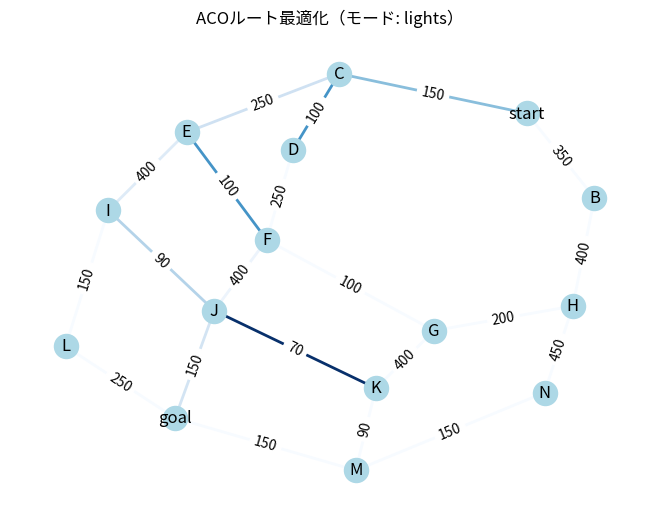

Reproduce this figure in Python.
import numpy as np
import networkx as nx
import matplotlib.pyplot as plt
import random
from datetime import datetime

# パラメータ
ALPHA = 1.0         # フェロモンの重み
BETA = 1.0         # ヒューリスティック情報の重み
RHO = 0.3           # フェロモン蒸発率
Q = 100             # フェロモンの強さ

# 蟻の数と反復回数
NUM_ANTS = 100
NUM_ITERATIONS = 100

# ---------------------------
# 模擬マップ（Google Maps風）
# ---------------------------
G = nx.Graph()
edges = [
    ('start', 'B', 350), ('start', 'C', 150),
    ('B', 'H', 400), ('C', 'D', 100), ('C', 'E', 250), ('D', 'F', 250),
    ('E', 'F', 100), ('E', 'I', 400), ('F', 'G', 100), ('F', 'J', 400),
    ('G', 'H', 200), ('G', 'K', 400), ('H', 'N', 450), ('I', 'J', 90),
    ('I', 'L', 150), ('J', 'K', 70), ('J', 'goal', 150), ('K', 'M', 90),
    ('L', 'goal', 250), ('M', 'goal', 150), ('M', 'N', 150)
]

# 信号数や交通状況を模擬
traffic_conditions = {edge[:2]: random.uniform(1.0, 2.0) for edge in edges}
#信号の待ち時間と青信号の時間を模擬
signals = {
    ('E', 'I'): {"red_wait": 93.7, "green_duration": 43.5},
    ('F', 'J'): {"red_wait": 93.7, "green_duration": 43.5},
    ('G', 'K'): {"red_wait": 93.7, "green_duration": 43.5},
    ('H', 'N'): {"red_wait": 93.7, "green_duration": 43.5},
    ('I', 'L'): {"red_wait": 30.0, "green_duration": 25.0},
    ('M', 'N'): {"red_wait": 26.8, "green_duration": 32.9},
    # 以下略
}
G.add_weighted_edges_from(edges)

# フェロモンを両方向に持たせる
pheromone = {}
for u, v, _ in edges:
    pheromone[(u, v)] = 1.0
    pheromone[(v, u)] = 1.0

# フェロモンの取得
def get_pheromone(u, v):
    return pheromone.get((u, v)) or pheromone.get((v, u))

# ユーザー好みに応じて重み補正（動的コスト）
def get_dynamic_weight(u, v, mode='distance', hour=8):
    base = G[u][v]['weight']
    traffic = traffic_conditions.get((u, v), 1.0)
    signal_info = signals.get((u, v)) or signals.get((v, u))  # 無向グラフ対応

    # 時間帯による重み調整
    time_factor = 1.5 if hour in range(7, 9) or hour in range(17, 19) else 1.0

    if mode == 'distance':
        return base
    elif mode == 'traffic':
        return base * traffic * time_factor
    elif mode == 'lights':
        if signal_info:
            # 期待される待ち時間（単純に赤信号待ちを加算）
            expected_wait = signal_info['red_wait']**2 / (signal_info['red_wait'] + signal_info['green_duration'])
            weight_penalty = expected_wait * 1.33  # ← ペナルティ調整（ここはチューニングできる）
            return base + weight_penalty
        else:
            return base
    else:
        return base

def path_length(path, mode='distance', hour=8):
    return sum(get_dynamic_weight(path[i], path[i+1], mode, hour) for i in range(len(path) - 1))


def construct_solution(start, end, mode, hour):
    path = [start]
    current = start

    # ループ防止のため最大ステップ数を制限（全ノード数の2倍など）
    max_steps = len(G.nodes) * 2

    steps = 0
    while current != end and steps < max_steps:
        neighbors = list(G.neighbors(current))  # 再訪問を許可
        if not neighbors:
            print(f" {current}から進めるノードがありません。")
            return None

        probabilities = []
        for n in neighbors:
            tau = get_pheromone(current, n) ** ALPHA
            eta = (1.0 / get_dynamic_weight(current, n, mode, hour)) ** BETA
            probabilities.append(tau * eta)

        probabilities = np.array(probabilities)
        probabilities /= probabilities.sum()
        next_node = random.choices(neighbors, weights=probabilities)[0]

        path.append(next_node)
        current = next_node
        steps += 1

    # 終点に到達していない場合は無効
    if current != end:
        return None

    return path


# ACOで最適化された経路を探索
def aco_optimized_path(start, end, mode , hour=8):
    # フェロモン量
    global pheromone

    # フェロモン濃度を初期化
    pheromone = {edge[:2]: 1.0 for edge in edges}
    #pheromone = {edge[:2]: 1.0 / G[edge[0]][edge[1]]['weight'] for edge in edges}

    # 最適な経路とその長さを初期化
    best_path = None
    best_length = float('inf')

    # 蟻の数と反復回数に基づいて経路を探索
    for _ in range(NUM_ITERATIONS):
        # 蟻が経路を探索
        all_paths = [construct_solution(start, end, mode, hour) for _ in range(NUM_ANTS)]
        all_paths = [p for p in all_paths if p]

        # フェロモンの更新(蒸発)
        for edge in pheromone:
            pheromone[edge] *= (1 - RHO)

        # 各蟻の経路に基づいてフェロモンを更新
        for path in all_paths:
            length = path_length(path, mode, hour)
            for i in range(len(path) - 1):
                edge = (path[i], path[i+1])
                e = edge if edge in pheromone else (edge[1], edge[0])
                pheromone[e] += Q / length

            if length < best_length:
                best_length = length
                best_path = path

    return best_path, best_length

# ---------------------------
# 実行
# ---------------------------
start = 'start'
end = 'goal'
user_mode = 'lights'  # 'distance', 'traffic', 'lights'
departure_hour = 8     # 0〜23時の整数

best_path, best_len = aco_optimized_path(start, end, user_mode, departure_hour)

print(f" 出発: {start} → 目的地: {end}")
print(f" 出発時刻: {departure_hour}:00")
print(f" ユーザーモード: {user_mode}")
print(f" 最短経路: {' → '.join(best_path)}")
print(f" 総コスト（調整後）: {round(best_len, 2)}")

# ---------------------------
# グラフ描画
# ---------------------------


# フェロモン量に基づいてエッジの色を設定
max_pheromone = max(pheromone.values())  # フェロモン量の最大値を取得
min_pheromone = min(pheromone.values())  # フェロモン量の最小値を取得

# フェロモン量を正規化して色の濃さを計算
edge_colors = [
    (pheromone.get((u, v), pheromone.get((v, u), 0)) - min_pheromone) / (max_pheromone - min_pheromone)
    for u, v in G.edges()
]

# グラフ描画
pos = nx.spring_layout(G, seed=44, weight='weight')  # エッジの重みを考慮したレイアウト
nx.draw(
    G, pos, with_labels=True, node_color='lightblue',
    edge_color=edge_colors, edge_cmap=plt.cm.Blues, width=2
)

# エッジラベル（距離）を描画
edge_labels = {(u, v): f"{G[u][v]['weight']}" for u, v in G.edges()}
nx.draw_networkx_edge_labels(G, pos, edge_labels=edge_labels)

# タイトルを設定
plt.title(f"ACOルート最適化（モード: {user_mode}）")
plt.show()


# フェロモン量をテキストファイルに出力
with open('pheromone_values.txt', mode='w', encoding='utf-8') as file:
    file.write("Edge\t\t\tPheromone\n")
    file.write("-" * 30 + "\n")

    already_written = set()
    for (u, v), value in pheromone.items():
        if (v, u) not in already_written:
            file.write(f"{u} - {v}\t\t{value:.4f}\n")
            already_written.add((u, v))
